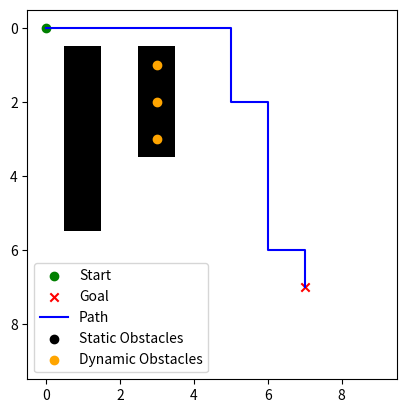
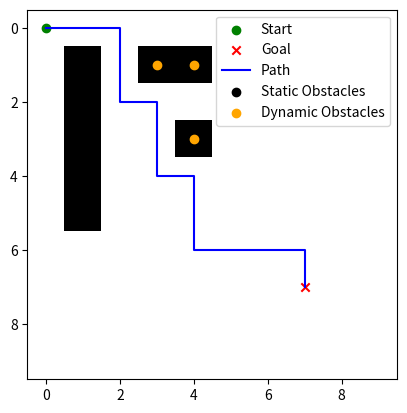
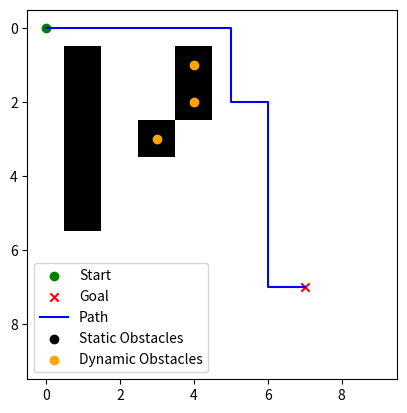
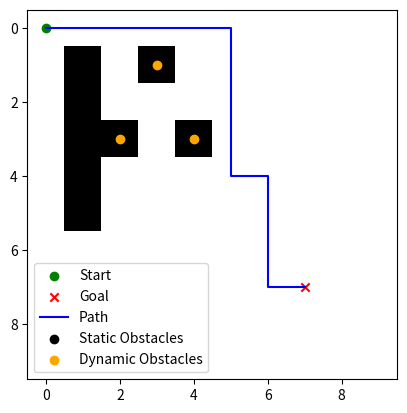
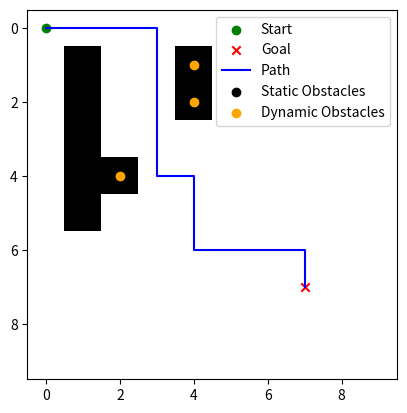
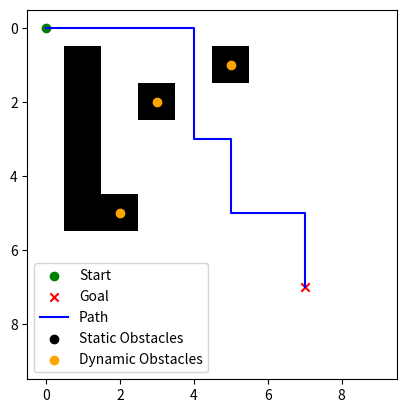
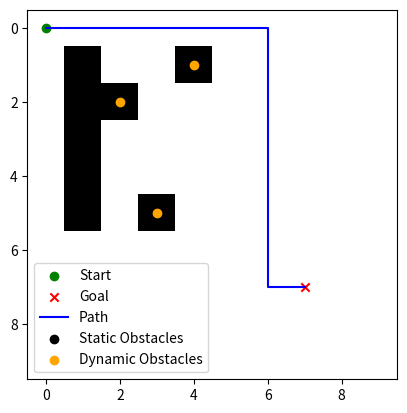
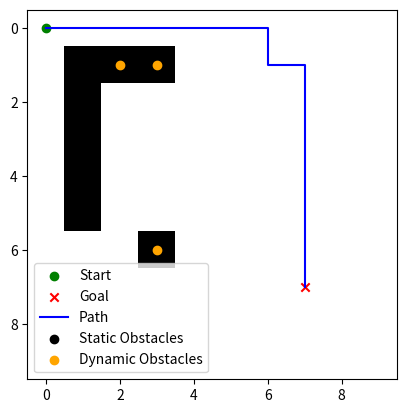
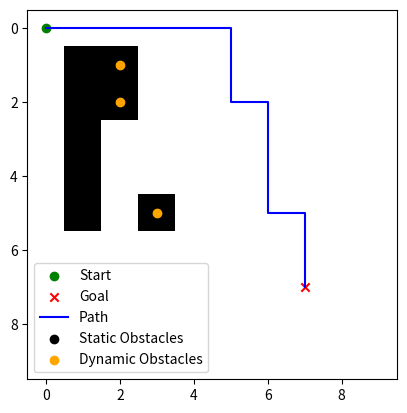
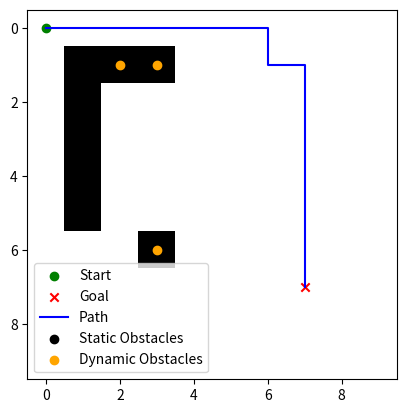

Reproduce these figures in Python, in order.
import heapq
import random

import matplotlib.pyplot as plt
import numpy as np


# A* Algorithm Node Class
class Node:
    def __init__(self, position, parent=None):
        self.position = position
        self.parent = parent
        self.g = 0  # Cost from start to current node
        self.h = 0  # Heuristic (estimated cost from current to goal)
        self.f = 0  # Total cost (g + h)

    def __lt__(self, other):
        return self.f < other.f

# Heuristic Functions (Manhattan Distance)
def heuristic(current, goal):
    return abs(current[0] - goal[0]) + abs(current[1] - goal[1])

# A* Search Algorithm
def astar(grid, start, goal):
    open_list = []
    closed_list = set()
    open_dict = {}  # To keep track of nodes in open list (for faster lookup)
    
    # Create start and goal nodes
    start_node = Node(start)
    goal_node = Node(goal)
    
    heapq.heappush(open_list, start_node)
    open_dict[start_node.position] = start_node
    
    while open_list:
        current_node = heapq.heappop(open_list)
        del open_dict[current_node.position]
        
        # Add current node to closed list
        closed_list.add(current_node.position)

        # Check if goal is reached
        if current_node.position == goal_node.position:
            return reconstruct_path(current_node)
        
        # Explore neighbors
        for neighbor_position in get_neighbors(current_node.position, grid):
            if neighbor_position in closed_list:
                continue
            
            # Create neighbor node
            neighbor_node = Node(neighbor_position, current_node)
            neighbor_node.g = current_node.g + 1
            neighbor_node.h = heuristic(neighbor_node.position, goal_node.position)
            neighbor_node.f = neighbor_node.g + neighbor_node.h
            
            # Check if it's in open list and compare f value
            if neighbor_position in open_dict:
                existing_node = open_dict[neighbor_position]
                if neighbor_node.g < existing_node.g:  # Better path found
                    existing_node.g = neighbor_node.g
                    existing_node.f = neighbor_node.f
                    existing_node.parent = current_node
            else:
                heapq.heappush(open_list, neighbor_node)
                open_dict[neighbor_position] = neighbor_node
    
    return None  # No path found

# Reconstruct the path from goal to start
def reconstruct_path(current_node):
    path = []
    while current_node:
        path.append(current_node.position)
        current_node = current_node.parent
    return path[::-1]

# Get valid neighbors for a given node
def get_neighbors(position, grid):
    neighbors = []
    rows, cols = len(grid), len(grid[0])
    for new_position in [(0, 1), (0, -1), (1, 0), (-1, 0)]:  # Right, Left, Down, Up
        node_position = (position[0] + new_position[0], position[1] + new_position[1])
        if 0 <= node_position[0] < rows and 0 <= node_position[1] < cols and grid[node_position[0]][node_position[1]] == 0:
            neighbors.append(node_position)
    return neighbors

# Create a grid environment
def create_grid(rows, cols, static_obstacles, dynamic_obstacles):
    grid = np.zeros((rows, cols))
    for obstacle in static_obstacles:
        grid[obstacle] = 1  # Mark static obstacles as 1
    for obstacle in dynamic_obstacles:
        grid[obstacle] = 1  # Mark dynamic obstacles as 1
    return grid

# Move dynamic obstacles
def move_dynamic_obstacles(grid, dynamic_obstacles, static_obstacles):
    rows, cols = grid.shape
    new_dynamic_obstacles = []
    grid[:, :] = 0  # Clear the grid

    # Place static obstacles back on the grid
    for obstacle in static_obstacles:
        grid[obstacle] = 1

    for obstacle in dynamic_obstacles:
        # Randomly move the obstacle up, down, left, or right
        direction = random.choice([(0, 1), (0, -1), (1, 0), (-1, 0)])
        new_position = (obstacle[0] + direction[0], obstacle[1] + direction[1])

        # Ensure the new position is within grid bounds and not a static obstacle
        if (0 <= new_position[0] < rows and 0 <= new_position[1] < cols 
            and grid[new_position[0]][new_position[1]] == 0):
            new_dynamic_obstacles.append(new_position)
            grid[new_position] = 1  # Mark new dynamic obstacle position as 1
        else:
            new_dynamic_obstacles.append(obstacle)  # If out of bounds, obstacle stays in place
    
    return new_dynamic_obstacles

# Plot the grid, path, and start/goal
def plot_grid(grid, path, start, goal, static_obstacles, dynamic_obstacles):
    fig, ax = plt.subplots()
    ax.imshow(grid, cmap='Greys', origin='upper')

    # Plot start and goal
    ax.scatter(start[1], start[0], marker='o', color='green', label='Start')  # Start (green)
    ax.scatter(goal[1], goal[0], marker='x', color='red', label='Goal')  # Goal (red)

    # Plot path
    if path:
        path = np.array(path)
        ax.plot(path[:, 1], path[:, 0], color='blue', label='Path')

    # Plot static and dynamic obstacles
    static_obstacles = np.array(static_obstacles)
    dynamic_obstacles = np.array(dynamic_obstacles)
    if len(static_obstacles) > 0:
        ax.scatter(static_obstacles[:, 1], static_obstacles[:, 0], color='black', label='Static Obstacles')
    if len(dynamic_obstacles) > 0:
        ax.scatter(dynamic_obstacles[:, 1], dynamic_obstacles[:, 0], color='orange', label='Dynamic Obstacles')

    plt.legend()
    plt.show()

# Test the A* Algorithm with static and dynamic obstacles
def test_astar_with_static_and_dynamic_obstacles():
    rows, cols = 10, 10  # Grid size
    static_obstacles = [(1, 1), (2, 1), (3, 1), (4, 1), (5, 1)]  # Static Obstacles
    dynamic_obstacles = [(1, 3), (2, 3), (3, 3)]  # Initial Dynamic Obstacles
    
    grid = create_grid(rows, cols, static_obstacles, dynamic_obstacles)
    
    start = (0, 0)  # Start position
    goal = (7, 7)   # Goal position
    
    for step in range(10):  # Simulate for 10 steps
        print(f"Step {step + 1}")
        path = astar(grid, start, goal)
        
        if path:
            print("Path found:", path)
            plot_grid(grid, path, start, goal, static_obstacles, dynamic_obstacles)
        else:
            print("No path found")
        
        # Move the dynamic obstacles
        dynamic_obstacles = move_dynamic_obstacles(grid, dynamic_obstacles, static_obstacles)

test_astar_with_static_and_dynamic_obstacles()
